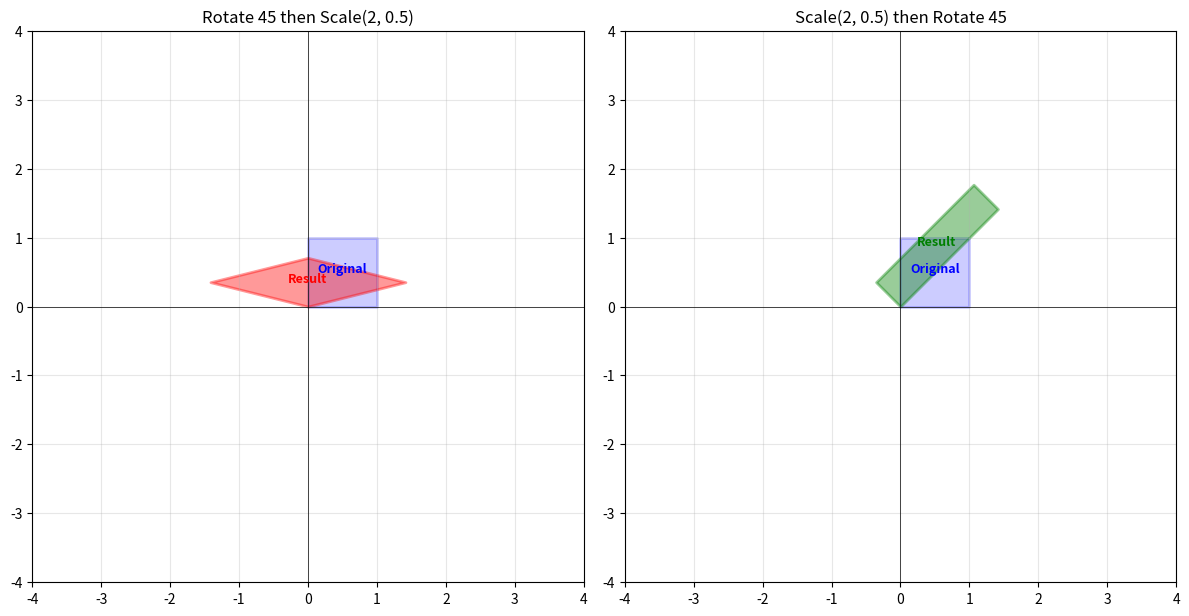

The matplotlib source for this figure:
"""
Exercises for Lesson 02: 2D Transformations
Topic: Computer_Graphics
Solutions to practice problems from the lesson.
"""

import numpy as np
import matplotlib
matplotlib.use('Agg')
import matplotlib.pyplot as plt
from matplotlib.patches import Polygon
from matplotlib.collections import PatchCollection


# ===================================================================
# Helper functions (from the lesson)
# ===================================================================

def translate(tx, ty):
    """Create a 2D translation matrix in homogeneous coordinates."""
    return np.array([[1, 0, tx], [0, 1, ty], [0, 0, 1]], dtype=float)


def rotate(theta_deg):
    """Create a 2D rotation matrix (CCW about origin) in homogeneous coordinates."""
    theta = np.radians(theta_deg)
    c, s = np.cos(theta), np.sin(theta)
    return np.array([[c, -s, 0], [s, c, 0], [0, 0, 1]], dtype=float)


def scale(sx, sy=None):
    """Create a 2D scaling matrix in homogeneous coordinates."""
    if sy is None:
        sy = sx
    return np.array([[sx, 0, 0], [0, sy, 0], [0, 0, 1]], dtype=float)


def shear_x(k):
    """Shear along x-axis: x' = x + k*y."""
    return np.array([[1, k, 0], [0, 1, 0], [0, 0, 1]], dtype=float)


def shear_y(k):
    """Shear along y-axis: y' = y + k*x."""
    return np.array([[1, 0, 0], [k, 1, 0], [0, 0, 1]], dtype=float)


def transform_points(matrix, points):
    """Apply a 3x3 transformation matrix to an array of 2D points."""
    points = np.asarray(points, dtype=float)
    n = points.shape[0]
    homogeneous = np.hstack([points, np.ones((n, 1))])
    transformed = (matrix @ homogeneous.T).T
    w = transformed[:, 2:3]
    return transformed[:, :2] / w


def compose(*transforms):
    """Compose transformations (applied right to left)."""
    result = np.eye(3)
    for t in transforms:
        result = result @ t
    return result


def plot_shape(ax, points, color='blue', alpha=0.3, label=None):
    """Plot a 2D polygon."""
    polygon = Polygon(points, closed=True)
    p = PatchCollection([polygon], alpha=alpha, facecolors=[color],
                        edgecolors=[color], linewidths=2)
    ax.add_collection(p)
    if label:
        centroid = points.mean(axis=0)
        ax.annotate(label, centroid, fontsize=9, ha='center',
                    fontweight='bold', color=color)


def exercise_1():
    """
    Matrix Construction: Write the single 3x3 matrix that:
    (a) scales by factor 2,
    (b) rotates 30 degrees counterclockwise,
    (c) translates by (3, -1),
    applied in that order. Verify by applying it to the point (1, 0).
    """
    # Order: scale first, then rotate, then translate
    # In matrix form (right to left): M = T * R * S
    S = scale(2, 2)
    R = rotate(30)
    T = translate(3, -1)

    M = compose(T, R, S)

    print("Individual matrices:")
    print(f"Scale(2):\n{S}\n")
    print(f"Rotate(30):\n{np.round(R, 4)}\n")
    print(f"Translate(3, -1):\n{T}\n")
    print(f"Composed M = T @ R @ S:\n{np.round(M, 4)}\n")

    # Verify with point (1, 0)
    point = np.array([[1, 0]])
    result = transform_points(M, point)[0]

    # Step-by-step verification
    after_scale = transform_points(S, point)[0]
    after_rotate = transform_points(R, np.array([after_scale]))[0]
    after_translate = transform_points(T, np.array([after_rotate]))[0]

    print("Verification with point (1, 0):")
    print(f"  After scale(2):         ({after_scale[0]:.4f}, {after_scale[1]:.4f})")
    print(f"  After rotate(30):       ({after_rotate[0]:.4f}, {after_rotate[1]:.4f})")
    print(f"  After translate(3, -1): ({after_translate[0]:.4f}, {after_translate[1]:.4f})")
    print(f"  Using composed matrix:  ({result[0]:.4f}, {result[1]:.4f})")
    print(f"  Results match: {np.allclose(result, after_translate)}")


def exercise_2():
    """
    Order Investigation: For a unit square, compute the result of:
    (a) rotate 45 degrees then scale by 2, and
    (b) scale by 2 then rotate 45 degrees.
    Plot both results and explain the visual difference.
    """
    square = np.array([[0, 0], [1, 0], [1, 1], [0, 1]])

    # (a) Rotate first, then scale: M = S * R
    M_a = compose(scale(2), rotate(45))
    result_a = transform_points(M_a, square)

    # (b) Scale first, then rotate: M = R * S
    M_b = compose(rotate(45), scale(2))
    result_b = transform_points(M_b, square)

    print("Original square corners:", square.tolist())
    print()
    print("(a) Rotate 45 then Scale 2 (M = S * R):")
    print(f"    Result corners: {np.round(result_a, 4).tolist()}")
    print()
    print("(b) Scale 2 then Rotate 45 (M = R * S):")
    print(f"    Result corners: {np.round(result_b, 4).tolist()}")
    print()
    print(f"Same result? {np.allclose(result_a, result_b)}")
    print()

    # In this specific case, rotation and uniform scaling commute!
    print("Explanation:")
    print("  For UNIFORM scaling (same factor on both axes), rotation and")
    print("  scaling commute: S * R == R * S. Both produce the same result.")
    print("  This is because uniform scaling preserves all angles.")
    print()

    # Now demonstrate with NON-UNIFORM scaling
    S_nonuniform = scale(2, 0.5)
    M_c = compose(S_nonuniform, rotate(45))
    M_d = compose(rotate(45), S_nonuniform)
    result_c = transform_points(M_c, square)
    result_d = transform_points(M_d, square)

    print("With NON-UNIFORM scaling (2, 0.5):")
    print(f"  (a) Rotate then Scale: {np.round(result_c, 4).tolist()}")
    print(f"  (b) Scale then Rotate: {np.round(result_d, 4).tolist()}")
    print(f"  Same result? {np.allclose(result_c, result_d)}")
    print()
    print("  With non-uniform scaling, order DOES matter:")
    print("  - Rotate-then-Scale: rotates the square, then stretches it along axes")
    print("    (produces a skewed diamond shape)")
    print("  - Scale-then-Rotate: stretches first (rectangle), then rotates as a unit")
    print("    (produces a rotated rectangle)")

    # Create visualization
    fig, axes = plt.subplots(1, 2, figsize=(12, 6))

    for ax in axes:
        ax.set_xlim(-4, 4)
        ax.set_ylim(-4, 4)
        ax.set_aspect('equal')
        ax.grid(True, alpha=0.3)
        ax.axhline(y=0, color='k', linewidth=0.5)
        ax.axvline(x=0, color='k', linewidth=0.5)

    axes[0].set_title("Rotate 45 then Scale(2, 0.5)")
    plot_shape(axes[0], square, 'blue', 0.2, 'Original')
    plot_shape(axes[0], result_c, 'red', 0.4, 'Result')

    axes[1].set_title("Scale(2, 0.5) then Rotate 45")
    plot_shape(axes[1], square, 'blue', 0.2, 'Original')
    plot_shape(axes[1], result_d, 'green', 0.4, 'Result')

    plt.tight_layout()
    plt.savefig('ex02_order_investigation.png', dpi=150, bbox_inches='tight')
    print("\nVisualization saved to ex02_order_investigation.png")


def exercise_3():
    """
    Arbitrary Rotation: Derive the composite matrix for rotating 60 degrees
    about the point (3, 4). Verify that the point (3, 4) maps to itself.
    """
    cx, cy = 3.0, 4.0
    theta = 60.0

    # Composite: translate center to origin, rotate, translate back
    T_to_origin = translate(-cx, -cy)
    R = rotate(theta)
    T_back = translate(cx, cy)

    M = compose(T_back, R, T_to_origin)

    print(f"Rotation of {theta} degrees about point ({cx}, {cy})")
    print()
    print("Composite matrix M = T(cx,cy) @ R(60) @ T(-cx,-cy):")
    print(np.round(M, 4))
    print()

    # Verify: (3, 4) should map to itself
    center = np.array([[cx, cy]])
    result = transform_points(M, center)[0]
    print(f"Point ({cx}, {cy}) maps to ({result[0]:.6f}, {result[1]:.6f})")
    print(f"Maps to itself: {np.allclose(result, [cx, cy])}")
    print()

    # Test with another point
    test_point = np.array([[4, 4]])
    test_result = transform_points(M, test_point)[0]
    distance_before = np.linalg.norm(test_point[0] - center[0])
    distance_after = np.linalg.norm(test_result - center[0])
    print(f"Test point (4, 4) maps to ({test_result[0]:.4f}, {test_result[1]:.4f})")
    print(f"Distance from center before: {distance_before:.4f}")
    print(f"Distance from center after:  {distance_after:.4f}")
    print(f"Distance preserved: {np.isclose(distance_before, distance_after)}")


def exercise_4():
    """
    Inverse Transform: An object has been transformed by
    M = T(2,3) * R(45) * S(2,1). Write the inverse matrix M^{-1} that would
    undo this transformation. Verify that M^{-1} * M = I.
    """
    T_mat = translate(2, 3)
    R_mat = rotate(45)
    S_mat = scale(2, 1)

    M = compose(T_mat, R_mat, S_mat)

    # Analytical inverse: reverse order, inverse of each
    # (A*B*C)^{-1} = C^{-1} * B^{-1} * A^{-1}
    S_inv = scale(1 / 2, 1 / 1)       # Inverse of scale
    R_inv = rotate(-45)                 # Inverse of rotation
    T_inv = translate(-2, -3)           # Inverse of translation

    M_inv_analytical = compose(S_inv, R_inv, T_inv)

    # Numerical inverse for comparison
    M_inv_numerical = np.linalg.inv(M)

    print("Forward transform M = T(2,3) @ R(45) @ S(2,1):")
    print(np.round(M, 4))
    print()

    print("Analytical inverse M^{-1} = S^{-1} @ R^{-1} @ T^{-1}:")
    print(np.round(M_inv_analytical, 4))
    print()

    print("Numerical inverse (np.linalg.inv):")
    print(np.round(M_inv_numerical, 4))
    print()

    print(f"Analytical matches numerical: {np.allclose(M_inv_analytical, M_inv_numerical)}")
    print()

    # Verify M^{-1} * M = I
    product = M_inv_analytical @ M
    print("M^{-1} @ M:")
    print(np.round(product, 6))
    print(f"Is identity: {np.allclose(product, np.eye(3))}")
    print()

    # Verify with a point
    original_point = np.array([[5, 7]])
    transformed = transform_points(M, original_point)
    recovered = transform_points(M_inv_analytical, transformed)
    print(f"Original point: {original_point[0]}")
    print(f"After M:        {np.round(transformed[0], 4)}")
    print(f"After M^{{-1}}:   {np.round(recovered[0], 4)}")
    print(f"Recovered:      {np.allclose(original_point, recovered)}")


def exercise_5():
    """
    Shear Decomposition: Show that a rotation by angle theta can be decomposed
    into three shears. Implement this and verify that the result matches the
    standard rotation matrix.
    """
    theta_deg = 30.0
    theta = np.radians(theta_deg)

    # A 2D rotation can be decomposed as three shears:
    # R(theta) = Shx(-tan(theta/2)) * Shy(sin(theta)) * Shx(-tan(theta/2))
    #
    # Proof: The product of these three shear matrices equals the rotation matrix.
    # This decomposition was used in early graphics hardware because shears
    # are simpler to implement than rotations (only additions, no multiplications
    # of coordinates by transcendental values at runtime once the matrix is set).

    half_tan = -np.tan(theta / 2)
    sin_val = np.sin(theta)

    Sh1 = shear_x(half_tan)
    Sh2 = shear_y(sin_val)
    Sh3 = shear_x(half_tan)

    # Compose: apply Sh3 first, then Sh2, then Sh1
    M_shear = compose(Sh1, Sh2, Sh3)

    # Standard rotation matrix
    R = rotate(theta_deg)

    print(f"Rotation decomposition into 3 shears (theta = {theta_deg} degrees)")
    print()
    print(f"Step 1: Shear X by -tan(theta/2) = {half_tan:.6f}")
    print(f"  {np.round(Sh1, 6).tolist()}")
    print()
    print(f"Step 2: Shear Y by sin(theta) = {sin_val:.6f}")
    print(f"  {np.round(Sh2, 6).tolist()}")
    print()
    print(f"Step 3: Shear X by -tan(theta/2) = {half_tan:.6f}")
    print(f"  {np.round(Sh3, 6).tolist()}")
    print()

    print("Composed shear matrix:")
    print(np.round(M_shear, 6))
    print()
    print("Standard rotation matrix:")
    print(np.round(R, 6))
    print()
    print(f"Matrices match: {np.allclose(M_shear, R)}")
    print()

    # Verify with a test point
    test = np.array([[3.0, 2.0]])
    result_shear = transform_points(M_shear, test)[0]
    result_rotate = transform_points(R, test)[0]
    print(f"Test point (3, 2):")
    print(f"  Via shear decomposition: ({result_shear[0]:.6f}, {result_shear[1]:.6f})")
    print(f"  Via rotation matrix:     ({result_rotate[0]:.6f}, {result_rotate[1]:.6f})")
    print(f"  Match: {np.allclose(result_shear, result_rotate)}")

    # Verify for multiple angles
    print("\nVerification across multiple angles:")
    for deg in [0, 15, 45, 60, 90, 120, 179]:
        rad = np.radians(deg)
        if abs(np.cos(rad / 2)) < 1e-10:
            print(f"  {deg:>4} deg: skipped (tan(theta/2) undefined)")
            continue
        ht = -np.tan(rad / 2)
        sv = np.sin(rad)
        M = shear_x(ht) @ shear_y(sv) @ shear_x(ht)
        R_ref = rotate(deg)
        match = np.allclose(M, R_ref)
        print(f"  {deg:>4} deg: match = {match}")


def exercise_6():
    """
    Projective Transform: A projective transformation maps the unit square
    {(0,0), (1,0), (1,1), (0,1)} to the quadrilateral {(0,0), (2,0), (1.5,1), (0.5,1)}.
    Set up the system of equations to find the 3x3 projective matrix.
    """
    # Source points (unit square)
    src = np.array([
        [0, 0],
        [1, 0],
        [1, 1],
        [0, 1]
    ], dtype=float)

    # Destination points (quadrilateral)
    dst = np.array([
        [0, 0],
        [2, 0],
        [1.5, 1],
        [0.5, 1]
    ], dtype=float)

    # The projective matrix is:
    # | a  b  c |   | x |   | x' * w |
    # | d  e  f | * | y | = | y' * w |
    # | g  h  1 |   | 1 |   |   w    |
    #
    # After perspective division: (x'/w, y'/w) = destination point
    #
    # For each point (x, y) -> (x', y'):
    #   a*x + b*y + c = x' * (g*x + h*y + 1)
    #   d*x + e*y + f = y' * (g*x + h*y + 1)
    #
    # Rearranging:
    #   a*x + b*y + c - g*x*x' - h*y*x' = x'
    #   d*x + e*y + f - g*x*y' - h*y*y' = y'
    #
    # 8 equations for 8 unknowns (a, b, c, d, e, f, g, h)

    print("Setting up the system of equations for the projective transform")
    print()
    print("Source (unit square) -> Destination (quadrilateral):")
    for i in range(4):
        print(f"  ({src[i,0]:.0f}, {src[i,1]:.0f}) -> ({dst[i,0]:.1f}, {dst[i,1]:.1f})")
    print()

    # Build the 8x8 system: A @ [a,b,c,d,e,f,g,h]^T = b_vec
    A = np.zeros((8, 8))
    b_vec = np.zeros(8)

    for i in range(4):
        x, y = src[i]
        xp, yp = dst[i]

        # Equation 1: a*x + b*y + c - g*x*x' - h*y*x' = x'
        A[2 * i] = [x, y, 1, 0, 0, 0, -x * xp, -y * xp]
        b_vec[2 * i] = xp

        # Equation 2: d*x + e*y + f - g*x*y' - h*y*y' = y'
        A[2 * i + 1] = [0, 0, 0, x, y, 1, -x * yp, -y * yp]
        b_vec[2 * i + 1] = yp

    print("System of equations (A @ x = b):")
    print("A =")
    for row in A:
        print(f"  [{', '.join(f'{v:7.1f}' for v in row)}]")
    print(f"b = {b_vec}")
    print()

    # Solve the system
    params = np.linalg.solve(A, b_vec)
    a, b, c, d, e, f, g, h = params

    # Construct the 3x3 projective matrix
    M_proj = np.array([
        [a, b, c],
        [d, e, f],
        [g, h, 1]
    ])

    print("Solution:")
    print(f"  a={a:.6f}, b={b:.6f}, c={c:.6f}")
    print(f"  d={d:.6f}, e={e:.6f}, f={f:.6f}")
    print(f"  g={g:.6f}, h={h:.6f}")
    print()
    print("Projective matrix:")
    print(np.round(M_proj, 6))
    print()

    # Verify: transform source points and check they match destination
    print("Verification:")
    for i in range(4):
        p = np.array([src[i, 0], src[i, 1], 1.0])
        result = M_proj @ p
        result_2d = result[:2] / result[2]  # Perspective division
        expected = dst[i]
        match = np.allclose(result_2d, expected)
        print(f"  ({src[i,0]:.0f}, {src[i,1]:.0f}) -> "
              f"({result_2d[0]:.4f}, {result_2d[1]:.4f}) "
              f"expected ({expected[0]:.1f}, {expected[1]:.1f}) "
              f"{'OK' if match else 'FAIL'}")


if __name__ == "__main__":
    print("=" * 60)
    print("=== Exercise 1: Matrix Construction ===")
    print("=" * 60)
    exercise_1()

    print("\n" + "=" * 60)
    print("=== Exercise 2: Order Investigation ===")
    print("=" * 60)
    exercise_2()

    print("\n" + "=" * 60)
    print("=== Exercise 3: Arbitrary Rotation ===")
    print("=" * 60)
    exercise_3()

    print("\n" + "=" * 60)
    print("=== Exercise 4: Inverse Transform ===")
    print("=" * 60)
    exercise_4()

    print("\n" + "=" * 60)
    print("=== Exercise 5: Shear Decomposition ===")
    print("=" * 60)
    exercise_5()

    print("\n" + "=" * 60)
    print("=== Exercise 6: Projective Transform ===")
    print("=" * 60)
    exercise_6()

    print("\nAll exercises completed!")
